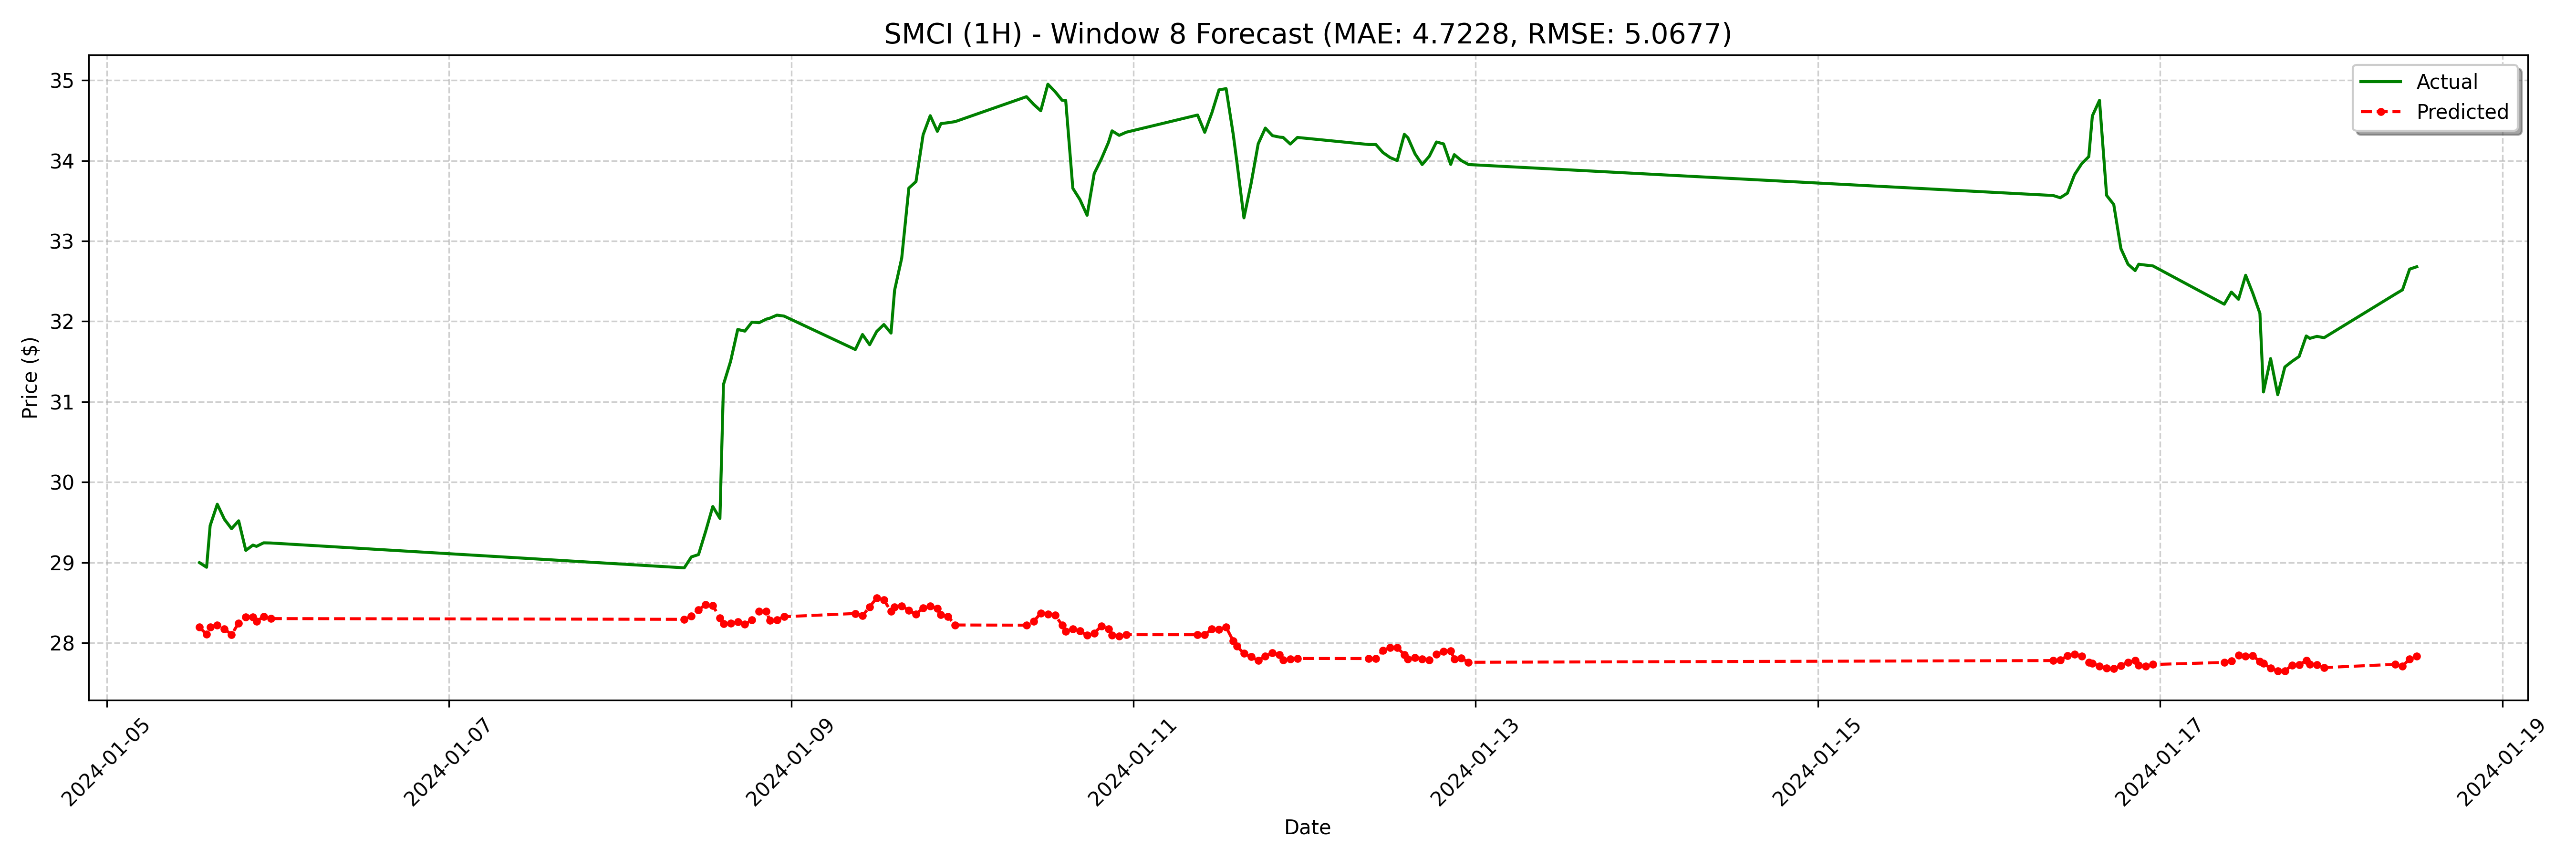

The file beside this chart, header and first rows:
date, actual, forecast
2024-01-05 13:00:00, 29.0, 28.2
2024-01-05 14:00:00, 28.94, 28.11
2024-01-05 14:30:00, 29.46, 28.2
2024-01-05 15:30:00, 29.73, 28.22
2024-01-05 16:30:00, 29.54, 28.17
2024-01-05 17:30:00, 29.42, 28.11
2024-01-05 18:30:00, 29.52, 28.25
2024-01-05 19:30:00, 29.15, 28.33
2024-01-05 20:30:00, 29.22, 28.32
2024-01-05 21:00:00, 29.2, 28.27
2024-01-05 22:00:00, 29.25, 28.33
2024-01-05 23:00:00, 29.24, 28.3
2024-01-08 09:00:00, 28.94, 28.29
2024-01-08 10:00:00, 29.07, 28.33
2024-01-08 11:00:00, 29.1, 28.41
2024-01-08 12:00:00, 29.39, 28.48
2024-01-08 13:00:00, 29.7, 28.47
2024-01-08 14:00:00, 29.55, 28.31
2024-01-08 14:30:00, 31.22, 28.24
2024-01-08 15:30:00, 31.5, 28.25
2024-01-08 16:30:00, 31.9, 28.27
2024-01-08 17:30:00, 31.88, 28.23
2024-01-08 18:30:00, 31.99, 28.29
2024-01-08 19:30:00, 31.98, 28.39
2024-01-08 20:30:00, 32.03, 28.4
2024-01-08 21:00:00, 32.04, 28.28
2024-01-08 22:00:00, 32.08, 28.29
2024-01-08 23:00:00, 32.07, 28.33
2024-01-09 09:00:00, 31.65, 28.37
2024-01-09 10:00:00, 31.84, 28.34
2024-01-09 11:00:00, 31.71, 28.45
2024-01-09 12:00:00, 31.88, 28.56
2024-01-09 13:00:00, 31.96, 28.54
2024-01-09 14:00:00, 31.85, 28.39
2024-01-09 14:30:00, 32.39, 28.45
2024-01-09 15:30:00, 32.79, 28.46
2024-01-09 16:30:00, 33.66, 28.41
2024-01-09 17:30:00, 33.74, 28.36
2024-01-09 18:30:00, 34.32, 28.44
2024-01-09 19:30:00, 34.56, 28.46
2024-01-09 20:30:00, 34.36, 28.43
2024-01-09 21:00:00, 34.46, 28.35
2024-01-09 22:00:00, 34.47, 28.33
2024-01-09 23:00:00, 34.48, 28.22
2024-01-10 09:00:00, 34.8, 28.22
2024-01-10 10:00:00, 34.7, 28.27
2024-01-10 11:00:00, 34.62, 28.37
2024-01-10 12:00:00, 34.95, 28.36
2024-01-10 13:00:00, 34.86, 28.35
2024-01-10 14:00:00, 34.75, 28.22
2024-01-10 14:30:00, 34.75, 28.15
2024-01-10 15:30:00, 33.66, 28.18
2024-01-10 16:30:00, 33.51, 28.15
2024-01-10 17:30:00, 33.32, 28.09
2024-01-10 18:30:00, 33.84, 28.12
2024-01-10 19:30:00, 34.02, 28.21
2024-01-10 20:30:00, 34.23, 28.18
2024-01-10 21:00:00, 34.37, 28.1
2024-01-10 22:00:00, 34.31, 28.09
2024-01-10 23:00:00, 34.35, 28.1
... 68 more rows
